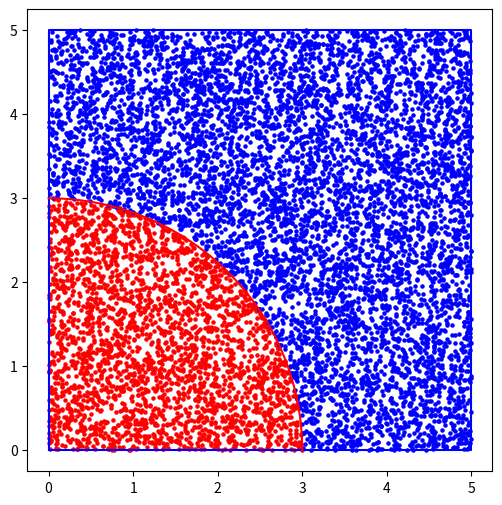

Python code for this plot: (Note: this script raises an exception after producing the figure.)
# -*- coding: utf-8 -*-
"""estimatedPi.ipynb

Automatically generated by Colaboratory.

Original file is located at
    https://colab.research.google.com/<link-removed>
"""

import math
import random
import matplotlib.pyplot as plt

random.seed(1)


N = 10000
hit = 0

r_pi = []
plt.figure(figsize=(6,6))
# Square
plt.plot([0,5,5,0,0], [0,0,5,5,0], c='blue')
# Arc
interval = 3/1000
ax = []
ay = []
for i in range(0, 1001):
    x = i*interval
    ax.append(x)
    y = math.sqrt(9-x*x)
    ay.append(y)

plt.plot(ax, ay, c='red')


hx = []
hy = []

mx = []
my = []

for i in range(1, N+1):
    x = random.uniform(0,5)
    y = random.uniform(0,5)
    
    if x <= 3 and y <= math.sqrt(9-x*x):
        hit += 1
        hx.append(x)
        hy.append(y)
    else:
        mx.append(x)
        my.append(y)
    if(i in [100,1000,10000]):
        r_pi.append((hit*4*25)/(N*9))
    

plt.scatter(hx, hy, c='red',s=5)
plt.scatter(mx, my, c='blue',s=5)
est_pi = (hit*4*25)/(N*9)

#Estimated value of PI
print(est_pi)

#Estimated value of the area of the circle.
for i in r_pi:
  print(4*i*3*3)

print(r_pi)

import matplotlib.pyplot as plt
fig = plt.figure()
ax = fig.add_axes([0,0,1,1])
trials = ['100','1000','10000']
ax.bar(trials,bar_pi)
plt.show()